Run: headless pygame with SDL's dummy video driver; simulated clock (each Clock.tick advances the game by its frame time, no real sleeping); random seed 0; keys injected as events and as key.get_pressed() state; mouse plan: one left click at the window centre at the start of phase 2, then a move to the lower-right quarter at the start of phase 3.
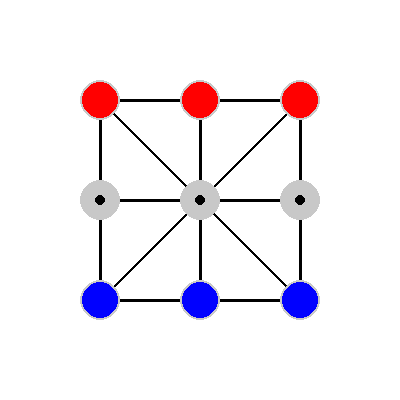
Frame 1 of 4 · flips 1–60 · no input
Frame 2 of 4 · flips 61–180 · clicked the window centre · tapped SPACE, RETURN · held RIGHT (→), D · screen unchanged from frame 1, image omitted
Frame 3 of 4 · flips 181–300 · moved the mouse to the lower-right quarter · held DOWN (↓), S · screen unchanged from frame 2, image omitted
Frame 4 of 4 · flips 301–420 · held LEFT (←), A, UP (↑), W · screen unchanged from frame 3, image omitted

The pygame program that drew these frames:

import pygame
import random

# Initialisation de Pygame
pygame.init()
pygame.font.init()

# Définition des couleurs
WHITE = (255, 255, 255)
BLACK = (0, 0, 0)
RED   = (255, 0, 0)
BLUE  = (0, 0, 255)
GRAY  = (200, 200, 200)

# Dimensions de la fenêtre
WIDTH, HEIGHT = 400, 400
screen = pygame.display.set_mode((WIDTH, HEIGHT))
pygame.display.set_caption("Fanorona Telo")

# Définir une police pour afficher les messages
font = pygame.font.SysFont(None, 48)

# Positions des nœuds du plateau
nodes = {
    1: (100, 100), 2: (200, 100), 3: (300, 100),
    4: (100, 200), 5: (200, 200), 6: (300, 200),
    7: (100, 300), 8: (200, 300), 9: (300, 300)
}

# Connexions entre les nœuds (lignes du plateau)
edges = [
    (1, 2), (2, 3), (4, 5), (5, 6), (7, 8), (8, 9),
    (1, 4), (4, 7), (2, 5), (5, 8), (3, 6), (6, 9),
    (1, 5), (5, 9), (3, 5), (5, 7)
]

# Position de départ :
# - Le joueur Rouge a ses pions en haut (positions 1, 2, 3)
# - Le joueur Bleu (bot) a ses pions en bas (positions 7, 8, 9)
pieces = {
    1: "R",
    2: "R",
    3: "R",
    7: "B",
    8: "B",
    9: "B"
}

# Ensembles pour suivre quels pions n'ont pas encore bougé
unmoved_R = {1, 2, 3}
unmoved_B = {7, 8, 9}

selected_piece = None    # Pion actuellement sélectionné
current_player = "R"     # Le joueur qui commence

# Variables pour le délai et le loader du bot
bot_delay = 2000         # Délai de 2 secondes (2000 ms) pour le coup du bot
bot_thinking = False
bot_start_time = 0

clock = pygame.time.Clock()

def draw_board():
    screen.fill(WHITE)
    # Dessiner les arêtes
    for edge in edges:
        pygame.draw.line(screen, BLACK, nodes[edge[0]], nodes[edge[1]], 3)
    # Dessiner les nœuds
    for node in nodes:
        pygame.draw.circle(screen, GRAY, nodes[node], 20)
        pygame.draw.circle(screen, BLACK, nodes[node], 5)
    # Dessiner les pions
    for pos, player in pieces.items():
        color = RED if player == "R" else BLUE
        pygame.draw.circle(screen, color, nodes[pos], 18)

def get_closest_node(pos):
    for node, coord in nodes.items():
        if (coord[0] - pos[0])**2 + (coord[1] - pos[1])**2 <= 20**2:
            return node
    return None

def is_valid_move(start, end):
    return (start, end) in edges or (end, start) in edges

def check_win():
    winning_lines = [
        [1, 2, 3], [4, 5, 6], [7, 8, 9],      # Lignes horizontales
        [1, 4, 7], [2, 5, 8], [3, 6, 9],      # Lignes verticales
        [1, 5, 9], [3, 5, 7]                  # Diagonales
    ]
    for line in winning_lines:
        # Pour le joueur Rouge : la victoire n'est valide que si aucun pion de la ligne n'est resté dans sa position initiale
        if all(pos in pieces and pieces[pos] == "R" for pos in line):
            if not any(pos in unmoved_R for pos in line):
                return "R"
        # Pour le bot (Bleu)
        if all(pos in pieces and pieces[pos] == "B" for pos in line):
            if not any(pos in unmoved_B for pos in line):
                return "B"
    return None

def bot_move():
    global unmoved_B
    possible_moves = []
    for start, player in pieces.items():
        if player == "B":  # Tour du bot
            for end in nodes:
                if end not in pieces and is_valid_move(start, end):
                    possible_moves.append((start, end))
    if possible_moves:
        start, end = random.choice(possible_moves)
        # Si le pion du bot part d'une position initiale, on le retire de unmoved_B
        if start in unmoved_B:
            unmoved_B.remove(start)
        pieces[end] = pieces.pop(start)
        return True
    return False

running = True
winner = None

while running:
    draw_board()
    
    # Vérifier la victoire
    winner = check_win()
    if winner:
        message = f"Le joueur {winner} a gagné !"
        text = font.render(message, True, BLACK)
        overlay = pygame.Surface((WIDTH, HEIGHT))
        overlay.set_alpha(200)
        overlay.fill(WHITE)
        screen.blit(overlay, (0, 0))
        text_rect = text.get_rect(center=(WIDTH // 2, HEIGHT // 2))
        screen.blit(text, text_rect)
        pygame.display.flip()
        pygame.time.wait(3000)  # Afficher le message 3 secondes
        running = False
        continue

    # Gestion des événements
    for event in pygame.event.get():
        if event.type == pygame.QUIT:
            running = False
        # Tour du joueur humain (R) : déplacement instantané
        if current_player == "R":
            if event.type == pygame.MOUSEBUTTONDOWN:
                click_pos = pygame.mouse.get_pos()
                node = get_closest_node(click_pos)
                if node:
                    if selected_piece is None and node in pieces and pieces[node] == "R":
                        selected_piece = node
                    elif selected_piece is not None and node not in pieces and is_valid_move(selected_piece, node):
                        # Si le pion part d'une position initiale, le retirer de unmoved_R
                        if selected_piece in unmoved_R:
                            unmoved_R.remove(selected_piece)
                        pieces[node] = pieces.pop(selected_piece)
                        selected_piece = None
                        # Passe immédiatement le tour au bot et démarre le délai
                        current_player = "B"
                        bot_thinking = False  # Réinitialisation du flag du bot

    # Tour du bot avec délai de 2 secondes après le coup de l'utilisateur
    if current_player == "B":
        if not bot_thinking:
            bot_start_time = pygame.time.get_ticks()
            bot_thinking = True
        else:
            elapsed = pygame.time.get_ticks() - bot_start_time
            if elapsed >= bot_delay:
                bot_move()
                current_player = "R"
                bot_thinking = False
            else:
                # Affichage du loader pendant le délai
                num_dots = (elapsed // 300) % 4
                loader_text = "Miketrika ny Bot" + "." * num_dots
                text_surface = font.render(loader_text, True, BLACK)
                text_rect = text_surface.get_rect(center=(WIDTH // 2, HEIGHT // 2))
                screen.blit(text_surface, text_rect)
    
    pygame.display.flip()
    clock.tick(60)

pygame.quit()
